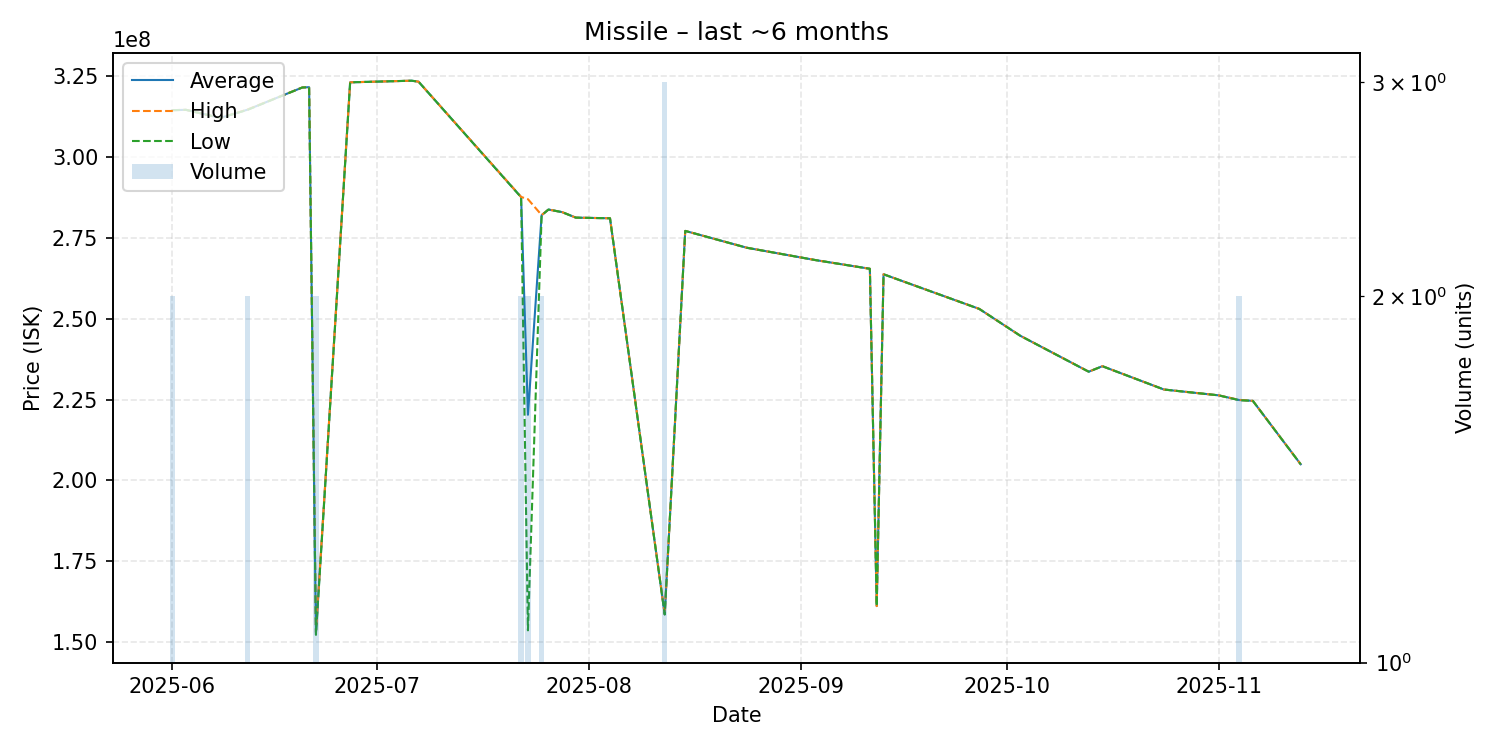

Source data for this figure (header and first rows):
date, average, highest, lowest, order_count, volume
2025-06-01, 314400000, 314400000, 314400000, 2, 2
2025-06-03, 314500000, 314500000, 314500000, 1, 1
2025-06-08, 312000000, 312000000, 312000000, 1, 1
2025-06-12, 314550000, 314600000, 314500000, 2, 2
2025-06-20, 321400000, 321400000, 321400000, 1, 1
2025-06-21, 321500000, 321500000, 321500000, 1, 1
2025-06-22, 152700000, 153100000, 152300000, 2, 2
2025-06-27, 323000000, 323000000, 323000000, 1, 1
2025-07-06, 323500000, 323500000, 323500000, 1, 1
2025-07-07, 323200000, 323200000, 323200000, 1, 1
2025-07-22, 287550000, 287600000, 287500000, 2, 2
2025-07-23, 220300000, 286900000, 153700000, 2, 2
2025-07-25, 281950000, 282000000, 281900000, 2, 2
2025-07-26, 283700000, 283700000, 283700000, 1, 1
2025-07-28, 282900000, 282900000, 282900000, 1, 1
2025-07-30, 281200000, 281200000, 281200000, 1, 1
2025-08-04, 281000000, 281000000, 281000000, 1, 1
2025-08-12, 158633333, 158700000, 158600000, 2, 3
2025-08-15, 277100000, 277100000, 277100000, 1, 1
2025-08-24, 271900000, 271900000, 271900000, 1, 1
2025-09-03, 268100000, 268100000, 268100000, 1, 1
2025-09-11, 265400000, 265400000, 265400000, 1, 1
2025-09-12, 161200000, 161200000, 161200000, 1, 1
2025-09-13, 263700000, 263700000, 263700000, 1, 1
2025-09-27, 253000000, 253000000, 253000000, 1, 1
2025-10-03, 244700000, 244700000, 244700000, 1, 1
2025-10-13, 233600000, 233600000, 233600000, 1, 1
2025-10-15, 235300000, 235300000, 235300000, 1, 1
2025-10-20, 231300000, 231300000, 231300000, 1, 1
2025-10-24, 228100000, 228100000, 228100000, 1, 1
2025-11-01, 226300000, 226300000, 226300000, 1, 1
2025-11-04, 224850000, 224900000, 224800000, 2, 2
2025-11-06, 224600000, 224600000, 224600000, 1, 1
2025-11-13, 205000000, 205000000, 205000000, 1, 1
